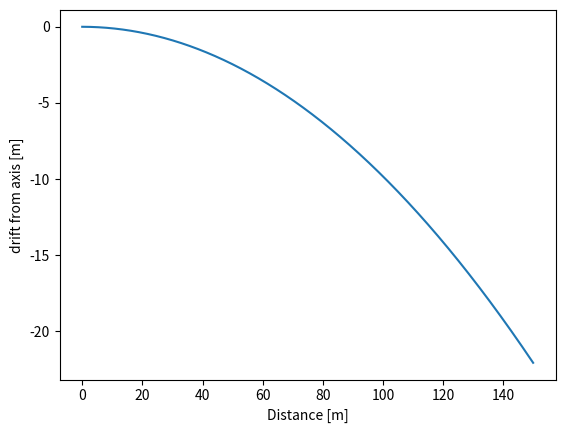
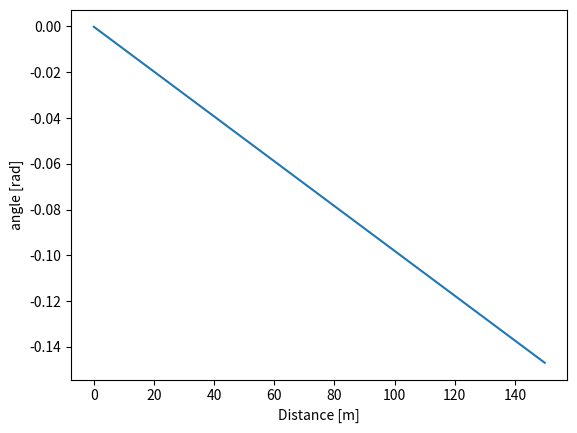

Here is the Python script that generated these plots, in order:
import numpy as np
import matplotlib.pyplot as plt

#Input parameters
mirrorAngle = 0.0035 # rad
mirrorROC = 500 # m
F = mirrorROC * np.sin(mirrorAngle)/2.0  #focal lenght for grazing incidence mirrors
D = 1.0 # m Distance between mirrors

Z = np.arange(0., 150.0, .1) # distance for plot
pos = np.zeros(len(Z)) # outputs position
ang = np.zeros(len(Z)) # outputs angle

test = np.transpose([0.0,0.001]) #test array 
M0 = [[1,0],[-1.0/F, 1]] #first mirror
M1 = [[1,0],[-1.0/F, 1]] #second mirror
mirrorSeperation = [[1,D],[0,1]]

for i in range(0,len(Z)):
	Z0 = [[1,Z[i]],[0,1]]
	Z1 = [[1,Z[i]],[0,1]]
	Mat = np.dot(Z1,np.dot(M1,np.dot(mirrorSeperation,np.dot(M0,Z0))))
	pos[i],ang[i] = np.dot(Mat,test)


fig, ax = plt.subplots()
ax.plot(Z,pos) #x is distance, y is position 
ax.set_xlabel('Distance [m]')
ax.set_ylabel('drift from axis [m]')
# fig.savefig('position.png')
fig.show()

fig2, ax2 = plt.subplots()
ax2.plot(Z,ang) #x is distance, y is position 
ax2.set_xlabel('Distance [m]')
ax2.set_ylabel('angle [rad]')
# fig2.savefig('angle.png')
fig2.show()